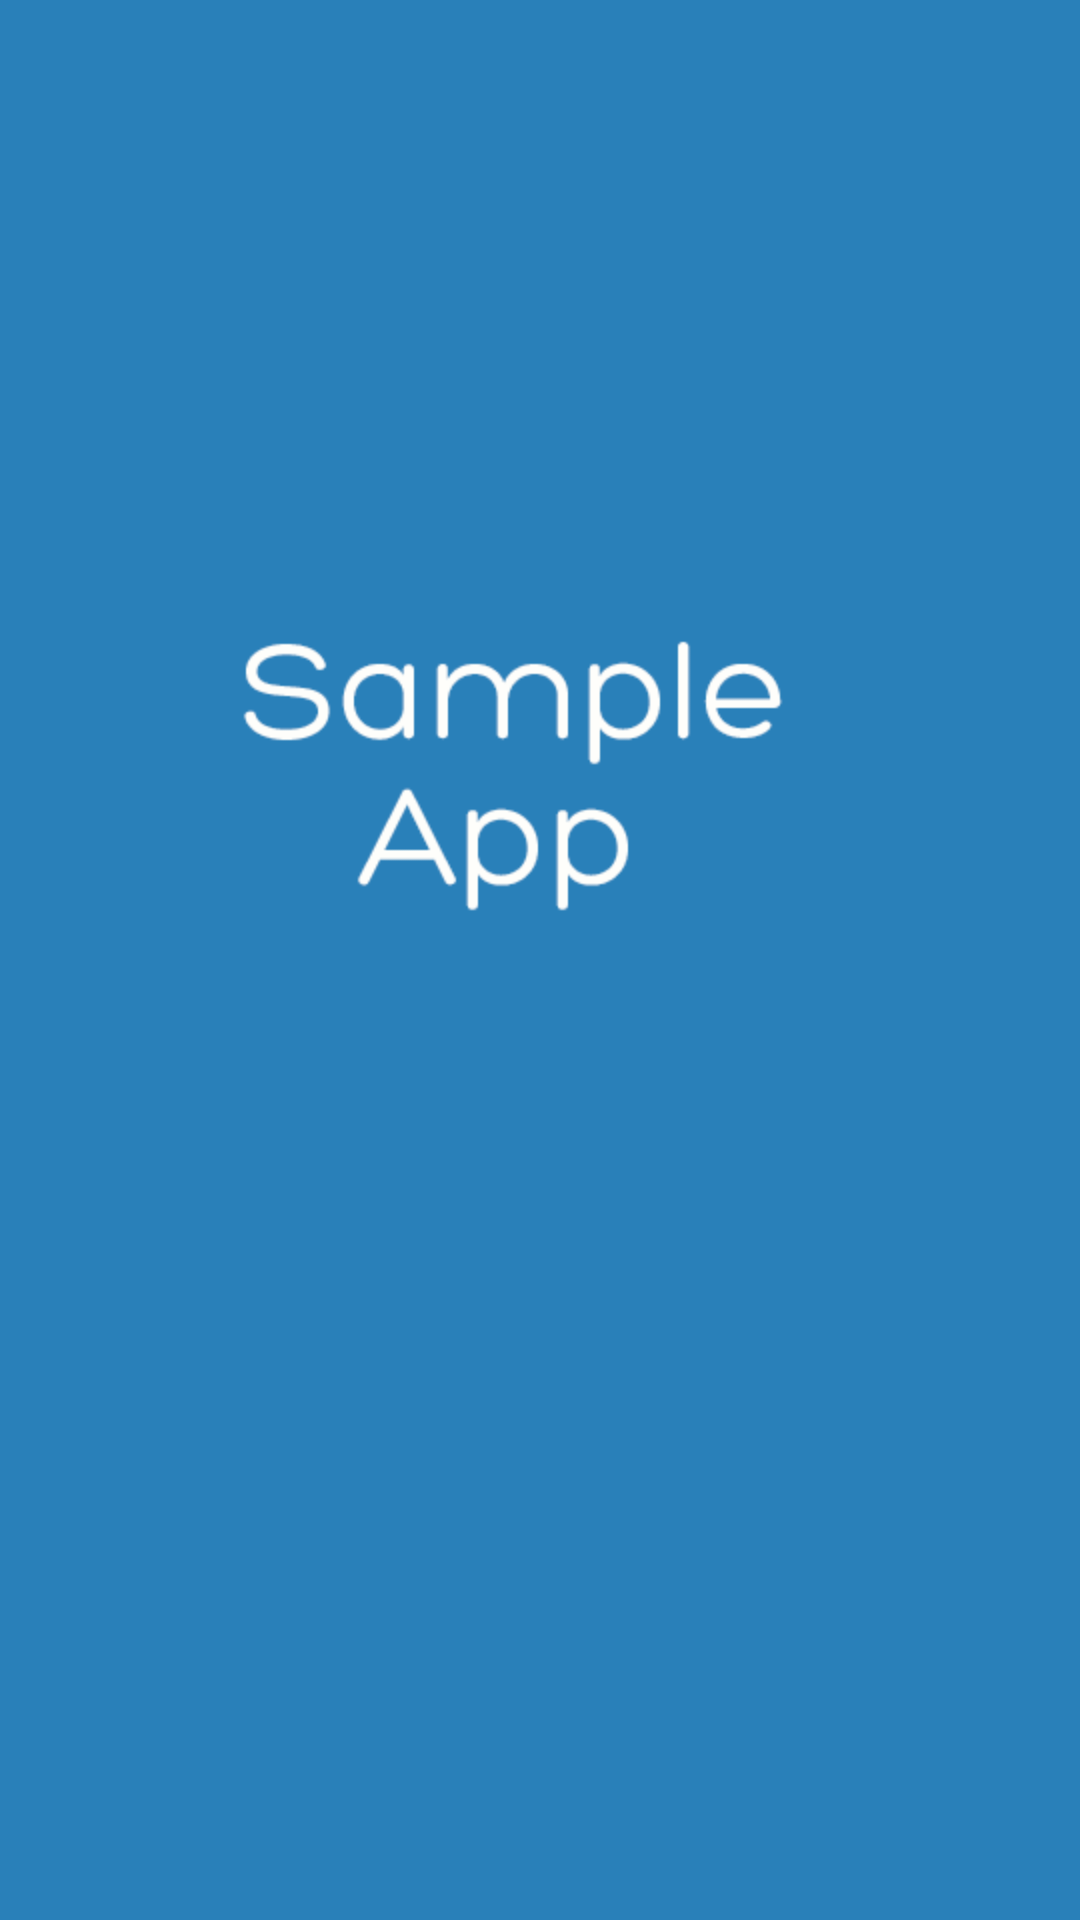

Write the Android layout XML for this screen, with the resource values it uses.
<!-- AndroidManifest.xml: application theme Base.Theme.DesignDemo -->
<!-- res/layout/activity_main.xml -->
<LinearLayout xmlns:android="http://schemas.android.com/apk/res/android"
    xmlns:app="http://schemas.android.com/apk/res-auto"
    xmlns:tools="http://schemas.android.com/tools"
    android:id="@+id/splashxml"
    android:layout_width="match_parent"
    android:layout_height="match_parent"
    android:orientation="vertical"
    tools:context=".MainActivity"
    app:theme="@style/ThemeOverlay.AppCompat.Dark.ActionBar"
    android:background="?attr/colorPrimaryDark">


    <ImageView
        android:id="@+id/moviebigimage"
        android:layout_width="wrap_content"
        android:layout_height="wrap_content"
        android:layout_marginRight="8dp"
        android:layout_marginTop="50dp"
        android:layout_marginBottom="8dp"
        android:paddingTop="40dp"
        android:src="@drawable/sampleapp"
        android:layout_gravity="center"
        />

</LinearLayout>
<!-- resources referenced by this layout -->
<resources>
  <!-- drawable sampleapp: png bitmap (drawable-hdpi, 11713 bytes) -->
  <style name="Base.Theme.DesignDemo" parent="Theme.AppCompat.Light.NoActionBar">
          <item name="colorPrimary">#2980b9</item>
          <item name="colorPrimaryDark">#2980b9</item>
          <item name="colorAccent">#27ae60</item>
          
          
      </style>
</resources>
